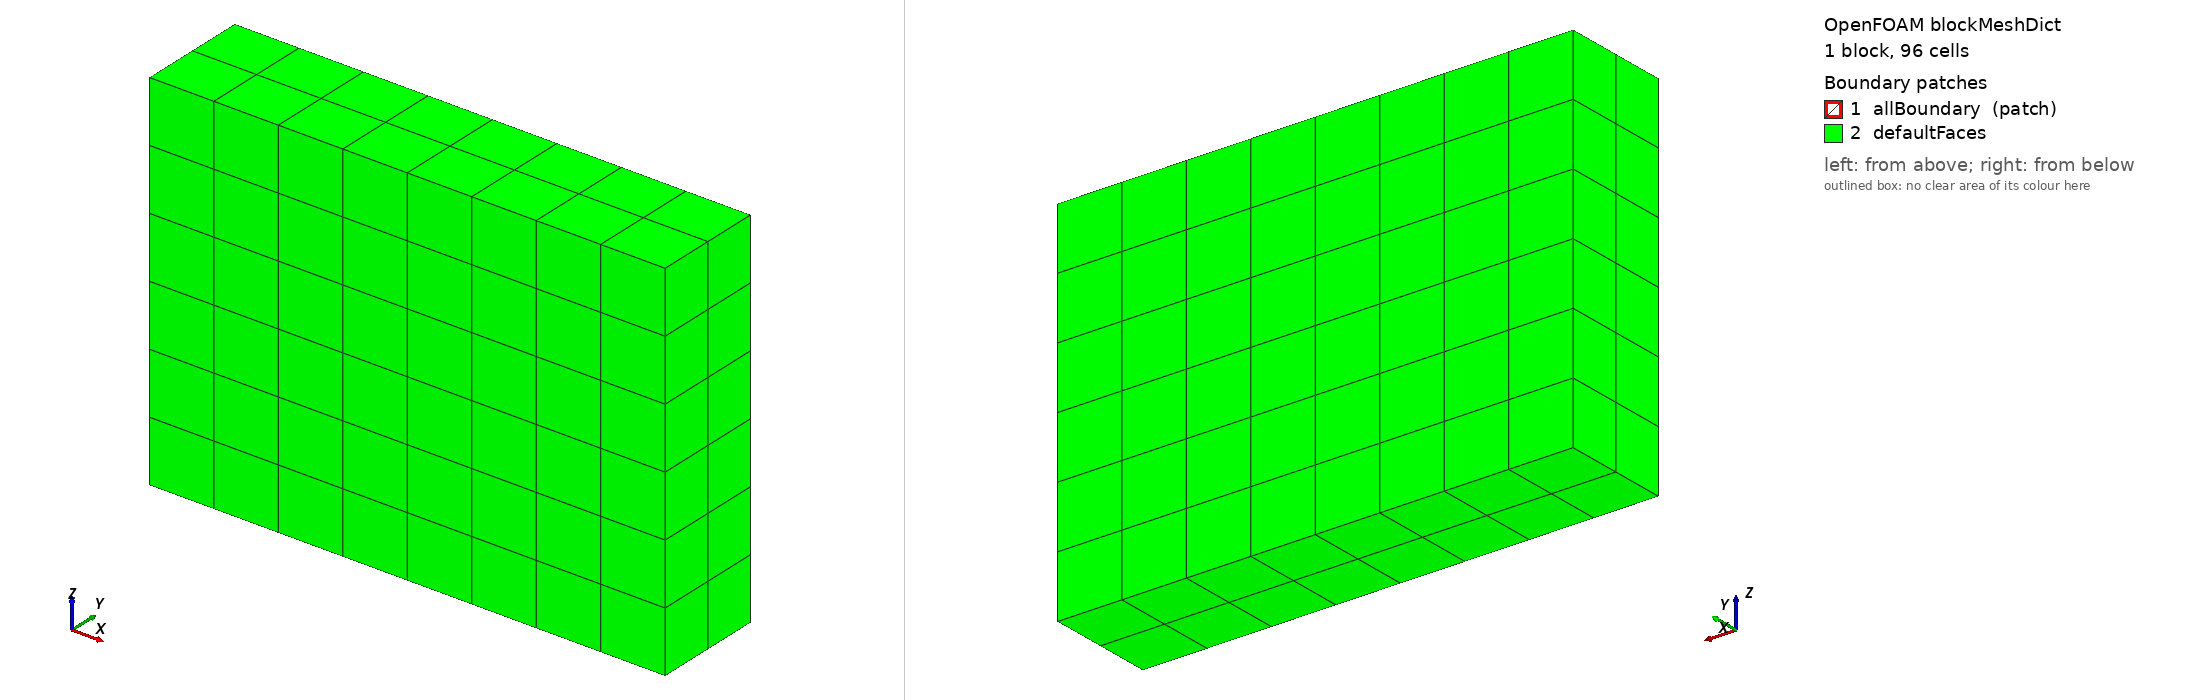

OpenFOAM case: the mesh blockMesh builds from blockMeshDict, 1 block(s), 96 cells. Boundary patches (legend numbers): 1 allBoundary (patch), 2 defaultFaces. Left view from above one corner, right view from below the opposite corner. Boundary conditions: 2 field file(s) under 0/; 0 of 2 drawn patches have an entry in a shipped field file.

=== constant/polyMesh/blockMeshDict ===
/*--------------------------------*- C++ -*----------------------------------*\n| =========                 |                                                 |
| \      /  F ield         | OpenFOAM: The Open Source CFD Toolbox           |
|  \    /   O peration     | Version:  2.3.0                                 |
|   \  /    A nd           | Web:      www.OpenFOAM.org                      |
|    \/     M anipulation  |                                                 |
\*---------------------------------------------------------------------------*/
FoamFile
{
    version     2.0;
    format      ascii;
    class       dictionary;
    object      blockMeshDict;
}
// * * * * * * * * * * * * * * * * * * * * * * * * * * * * * * * * * * * * * //
convertToMeters 1;

vertices (
    (-0.01 -0.01 -4.51)
    (14.01 -0.01 -4.51)
    (14.01 3.01 -4.51)
    (-0.01 3.01 -4.51)
    (-0.01 -0.01 5.51)
    (14.01 -0.01 5.51)
    (14.01 3.01 5.51)
    (-0.01 3.01 5.51)
);
blocks (hex (0 1 2 3 4 5 6 7) (8 2 6) simpleGrading (1 1 1));
edges ();
boundary (
    allBoundary {
        type patch;
        faces (
);});


Also in the case, not shown: constant/polyMesh/neighbour (numeric list).
